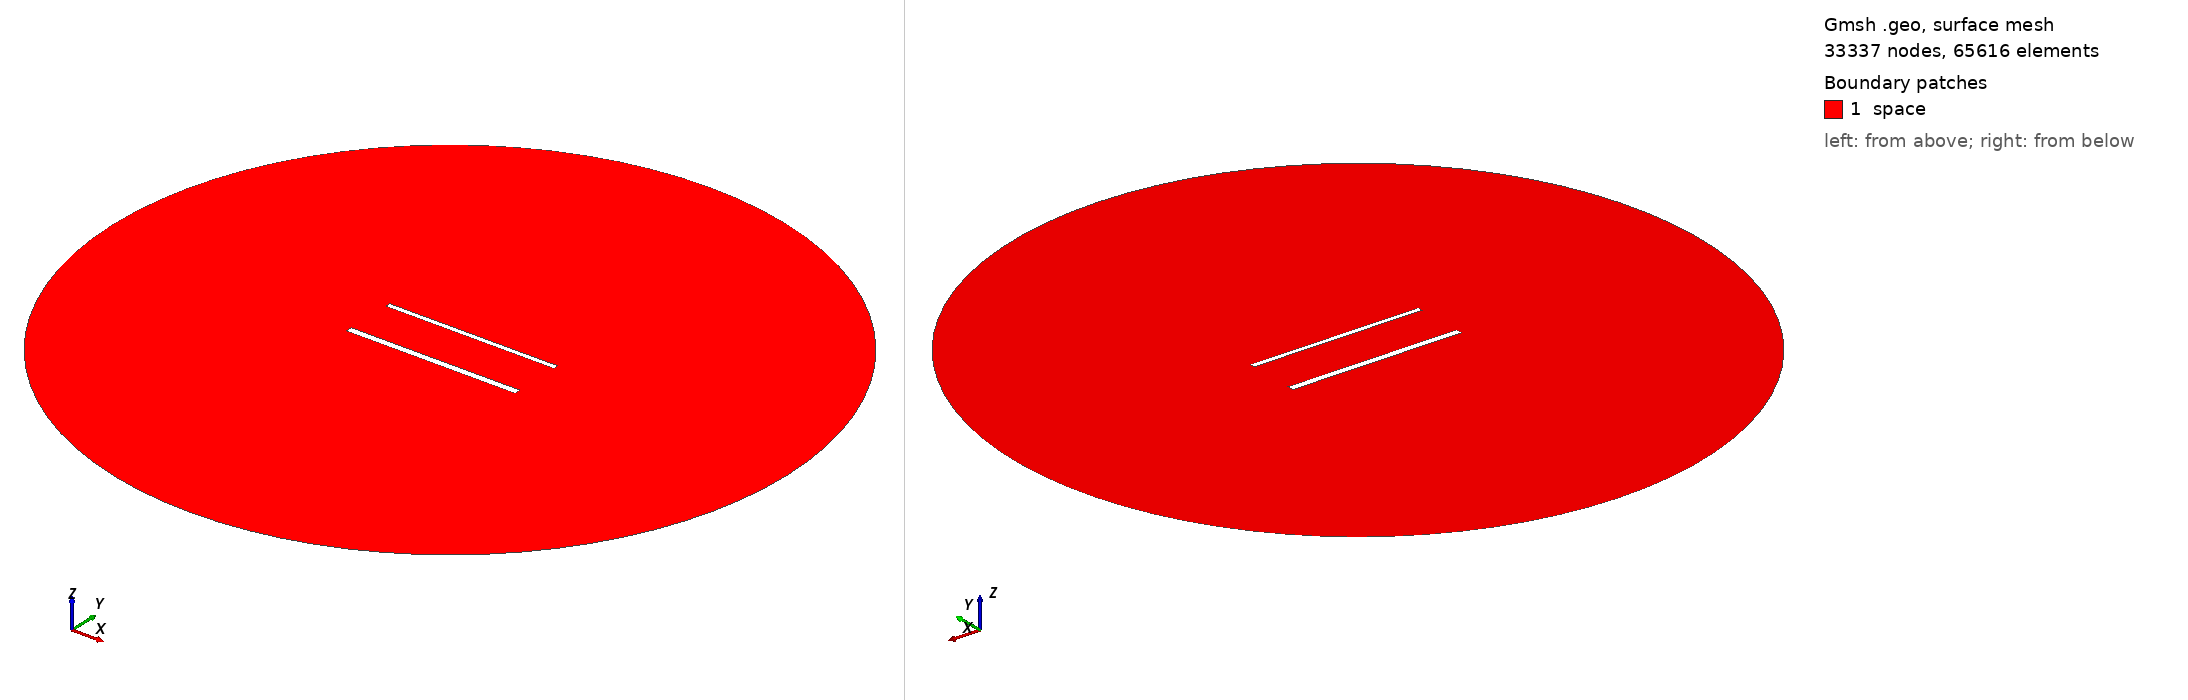

Gmsh geometry script, surface-meshed: 33337 nodes, 65616 surface elements. Boundary patches (legend numbers): 1 space. Left view from above one corner, right view from below the opposite corner. Legend entries are the model's physical surfaces. The drawing asked Gmsh for element sizes between 1% and 20% of the model's largest extent; the script's own settings can give other sizes.

=== 1580.geo (drawn) ===
//---------------------------------------
// Geometry kernel
//---------------------------------------

SetFactory("OpenCASCADE");



//---------------------------------------
// Parameters of the geometry
//---------------------------------------

// Overetch of the upper plate
overetch = 0.375;

// Distance between the plates
distance = 30.0;

// Discretization over the x axis (for the deformation)
nx = 50; 

// Length of the plate
L = 100 - overetch; 

// Number of modes
n = 4; 

// 1st mode coefficient
coeff(1) = 0.0;
beta(1) = 0.596864 * 3.1415926535 / L;

// 2nd mode coefficient
coeff(2) = 0.0;
beta(2) = 1.49418 * 3.1415926535 / L;

// 3rd mode coefficient
coeff(3) = 0.0;
beta(3) = 2.50025 * 3.1415926535 / L;

// 4th mode coefficient
coeff(4) = 0.0;
beta(4) = 3.49999 * 3.1415926535 / L;



//---------------------------------------
// Upper plate (deformed rectangle)
//---------------------------------------

// Coordiantes of the upper plate
xmin = -50;
xmax = 50 - overetch;

// Height of the upper plate
yheight = 4 - 2 * overetch;

// Indexes of the points
UpperID[] = {};
LowerID[] = {};
LeftID[] = {};
RightID[] = {};

// Point index
p = 1;

// Horizontal edges
For i In {1:nx}
    x = xmin + (i-1)*(xmax - xmin)/(nx-1);

    y_bottom = distance / 2 + overetch;
    For j In {1:n}
        C = (Cosh(beta(j)*L) + Cos(beta(j)*L)) / (Sinh(beta(j)*L) + Sin(beta(j)*L));
        y_bottom  = y_bottom + coeff(j) * (Cosh(beta(j)*(x+50)) - Cos(beta(j)*(x+50)) - C * (Sinh(beta(j)*(x+50)) - Sin(beta(j)*(x+50))));
    EndFor

    y_top = y_bottom + yheight;

    Point(p) = {x, y_top, 0, 1.0};
    UpperID[i] = p;
    p = p + 1;

    Point(p) = {x, y_bottom, 0, 1.0};
    LowerID[i] = p;
    p = p + 1;
EndFor

// Create point lists
UpperPts[] = {}; LowerPts[] = {};
For i In {1:nx}
  UpperPts[] += {UpperID[i]};
  LowerPts[] += {LowerID[i]};
EndFor

// Build splines
Spline(1) = {UpperPts[]};
Spline(2) = {LowerPts[]};
Line(3) = {LowerPts[nx-1], UpperPts[nx-1]};
Line(4) = {LowerPts[0], UpperPts[0]};

// Build the plane surface
Curve Loop(1) = {2, 3, -1, -4};
Plane Surface(1) = {1};



//---------------------------------------
// Lower plate (rectangle)
//---------------------------------------

// Vertices
Point(1001) = {-50, -distance/2, 0, 1.0};
Point(1002) = { 50, -distance/2, 0, 1.0};
Point(1003) = { 50,  -distance/2 + 4, 0, 1.0};
Point(1004) = {-50,  -distance/2 + 4, 0, 1.0};

// Edges
Line(5) = {1001, 1002};
Line(6) = {1002, 1003};
Line(7) = {1003, 1004};
Line(8) = {1004, 1001};

// Plane surface
Line Loop(2) = {5, 6, 7, 8};
Plane Surface(2) = {2}; 



//---------------------------------------
// Outer (fictious) boundary
//---------------------------------------

// Points
Point(1005) = {0, 0, 0};       // Center
Point(1006) = {200, 0, 0};     // Start point
Point(1007) = {0, 200, 0};     // 90 degrees
Point(1008) = {-200, 0, 0};    // 180 degrees
Point(1009) = {0, -200, 0};    // 270 degrees

// Circle arcs (each needs start, center, end)
Circle(9) = {1006, 1005, 1007};
Circle(10) = {1007, 1005, 1008};
Circle(11) = {1008, 1005, 1009};
Circle(12) = {1009, 1005, 1006};

// Plane surface for the entire domain
Curve Loop(3) = {9, 10, 11, 12};
Surface(3) = {3};

// Subtract the plates from the whole domain to obtain the actual domain where we want to solve the equations
BooleanDifference{ Surface{3}; Delete; }{ Surface{1}; Surface{2}; Delete; }




//---------------------------------------
// Transfinite Lines/Curves
//---------------------------------------

// Set the number of points on the boundaries
r = 6;
d = 0.15;

// Plates
Transfinite Curve {1} = 50*r/4 Using Progression 1;
Transfinite Line {2} = 50*r Using Progression 1;
Transfinite Curve {3, 4} = 2*r Using Progression 1+d;
Transfinite Line {5} = 50*r/4 Using Progression 1;
Transfinite Line {7} = 50*r Using Progression 1;
Transfinite Line {6} = 2*r Using Progression 1-d;
Transfinite Line {8} = 2*r Using Progression 1+d;

// Outer boundary
Transfinite Line {9, 10, 11, 12} = 20 Using Progression 1;



//---------------------------------------
// Physical groups
//---------------------------------------                

// Physical curves (boundaries)
Physical Line("force_segment", 10) = {2};
Physical Line("upper_plate", 11) = {1, 3, 4};
Physical Line("lower_plate", 12) = {5, 6, 7, 8};
Physical Line("boundary", 20) = {9, 10, 11, 12};

// Physical Surfaces
Physical Surface("space", 30) = {3};



//---------------------------------------
// 6. Generate the Mesh
//---------------------------------------

// 2D mesh generation
Mesh 2;
